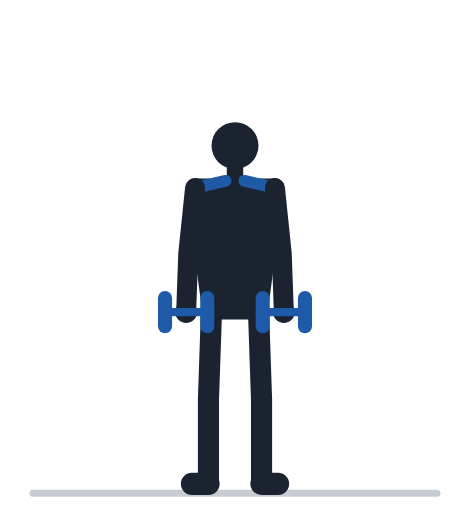
t = 0.00 s
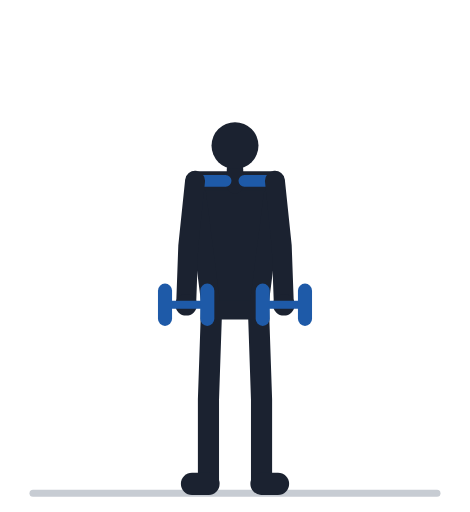
t = 0.57 s
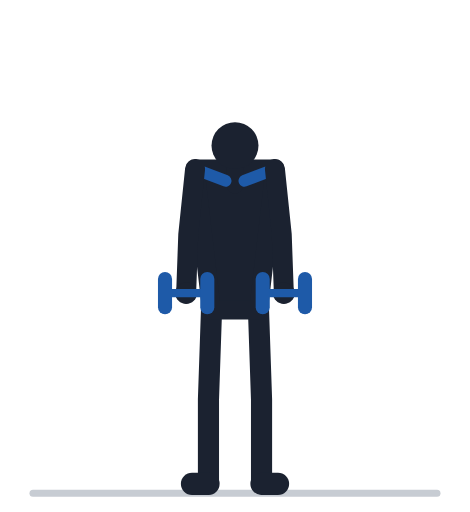
t = 1.13 s
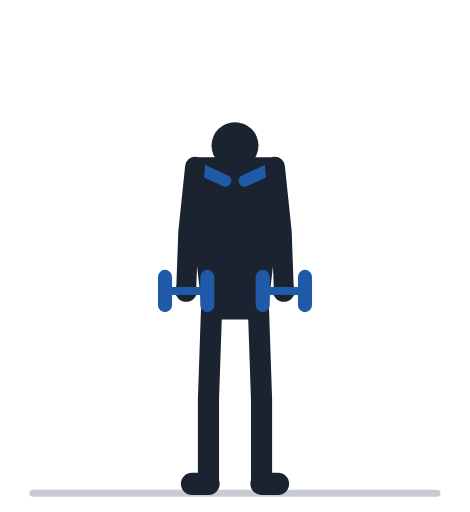
t = 1.70 s
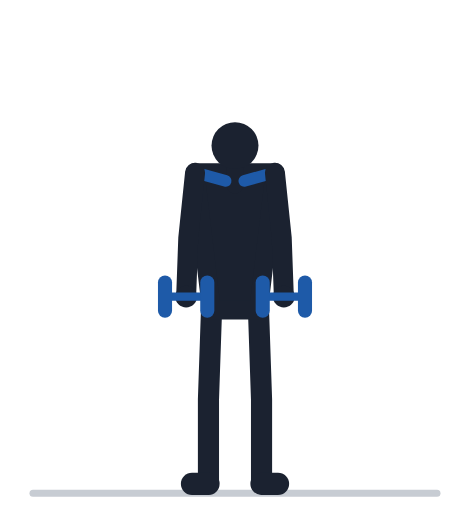
t = 2.27 s
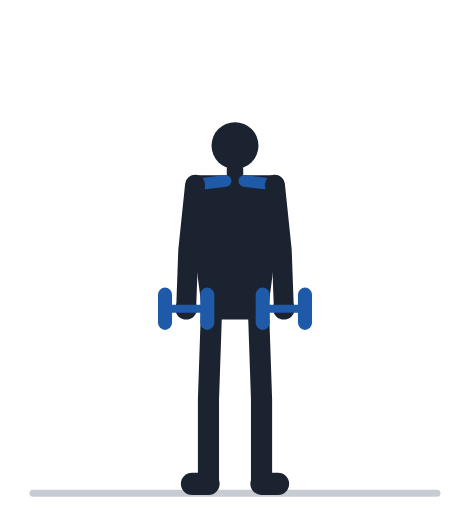
t = 2.83 s

The animated SVG that drew these frames (rendered in a browser with its animation timeline set to each time). Animation: 19 SMIL elements (animate=19); one cycle of 3.40 s, repeats indefinitely.

<svg xmlns="http://www.w3.org/2000/svg" viewBox="0 -18 200 218" role="img"><title>Шраги с гантелями: анимация</title><line x1="14" y1="192" x2="186" y2="192" stroke="#C7CCD3" stroke-width="3" stroke-linecap="round"/><polyline points="90.0,114.0 88.7,152.0 88.7,188.0" fill="none" stroke="#1B2230" stroke-width="9" stroke-linecap="round" stroke-linejoin="round" /><line x1="88.7" y1="188.0" x2="81.7" y2="188.0" stroke="#1B2230" stroke-width="9.5" stroke-linecap="round" /><polyline points="110.0,114.0 111.3,152.0 111.3,188.0" fill="none" stroke="#1B2230" stroke-width="9" stroke-linecap="round" stroke-linejoin="round" /><line x1="111.3" y1="188.0" x2="118.3" y2="188.0" stroke="#1B2230" stroke-width="9.5" stroke-linecap="round" /><path d="M90.0,114.0 L110.0,114.0 L117.0,62.0 L83.0,62.0 Z" fill="#1B2230" stroke="#1B2230" stroke-width="8" stroke-linejoin="round"><animate attributeName="d" values="M90.0,114.0 L110.0,114.0 L117.0,62.0 L83.0,62.0 Z;M90.0,114.0 L110.0,114.0 L117.0,61.9 L83.0,61.9 Z;M90.0,114.0 L110.0,114.0 L117.0,61.4 L83.0,61.4 Z;M90.0,114.0 L110.0,114.0 L117.0,60.7 L83.0,60.7 Z;M90.0,114.0 L110.0,114.0 L117.0,59.8 L83.0,59.8 Z;M90.0,114.0 L110.0,114.0 L117.0,58.7 L83.0,58.7 Z;M90.0,114.0 L110.0,114.0 L117.0,57.5 L83.0,57.5 Z;M90.0,114.0 L110.0,114.0 L117.0,56.4 L83.0,56.4 Z;M90.0,114.0 L110.0,114.0 L117.0,55.3 L83.0,55.3 Z;M90.0,114.0 L110.0,114.0 L117.0,54.3 L83.0,54.3 Z;M90.0,114.0 L110.0,114.0 L117.0,53.6 L83.0,53.6 Z;M90.0,114.0 L110.0,114.0 L117.0,53.2 L83.0,53.2 Z;M90.0,114.0 L110.0,114.0 L117.0,53.0 L83.0,53.0 Z;M90.0,114.0 L110.0,114.0 L117.0,53.0 L83.0,53.0 Z;M90.0,114.0 L110.0,114.0 L117.0,53.2 L83.0,53.2 Z;M90.0,114.0 L110.0,114.0 L117.0,53.6 L83.0,53.6 Z;M90.0,114.0 L110.0,114.0 L117.0,54.3 L83.0,54.3 Z;M90.0,114.0 L110.0,114.0 L117.0,55.3 L83.0,55.3 Z;M90.0,114.0 L110.0,114.0 L117.0,56.4 L83.0,56.4 Z;M90.0,114.0 L110.0,114.0 L117.0,57.5 L83.0,57.5 Z;M90.0,114.0 L110.0,114.0 L117.0,58.7 L83.0,58.7 Z;M90.0,114.0 L110.0,114.0 L117.0,59.8 L83.0,59.8 Z;M90.0,114.0 L110.0,114.0 L117.0,60.7 L83.0,60.7 Z;M90.0,114.0 L110.0,114.0 L117.0,61.4 L83.0,61.4 Z;M90.0,114.0 L110.0,114.0 L117.0,61.9 L83.0,61.9 Z;M90.0,114.0 L110.0,114.0 L117.0,62.0 L83.0,62.0 Z;M90.0,114.0 L110.0,114.0 L117.0,62.0 L83.0,62.0 Z" keyTimes="0.000;0.035;0.070;0.105;0.140;0.175;0.210;0.245;0.280;0.315;0.350;0.385;0.420;0.520;0.555;0.590;0.625;0.660;0.695;0.730;0.765;0.800;0.835;0.870;0.905;0.940;1.000" dur="3.4s" repeatCount="indefinite" /></path><line x1="100.0" y1="61.0" x2="100.0" y2="54.0" stroke="#1B2230" stroke-width="7" stroke-linecap="round" /><circle cx="100.0" cy="44.0" r="10" fill="#1B2230" /><line x1="104.0" y1="59.0" x2="114.4" y2="61.4" stroke="#1E5AA8" stroke-width="5" stroke-linecap="round"><animate attributeName="y2" values="61.4;61.3;60.9;60.4;59.6;58.8;57.8;56.9;56.0;55.3;54.7;54.3;54.2;54.2;54.3;54.7;55.3;56.0;56.9;57.8;58.8;59.6;60.4;60.9;61.3;61.4;61.4" keyTimes="0.000;0.035;0.070;0.105;0.140;0.175;0.210;0.245;0.280;0.315;0.350;0.385;0.420;0.520;0.555;0.590;0.625;0.660;0.695;0.730;0.765;0.800;0.835;0.870;0.905;0.940;1.000" dur="3.4s" repeatCount="indefinite" /></line><line x1="96.0" y1="59.0" x2="85.6" y2="61.4" stroke="#1E5AA8" stroke-width="5" stroke-linecap="round"><animate attributeName="y2" values="61.4;61.3;60.9;60.4;59.6;58.8;57.8;56.9;56.0;55.3;54.7;54.3;54.2;54.2;54.3;54.7;55.3;56.0;56.9;57.8;58.8;59.6;60.4;60.9;61.3;61.4;61.4" keyTimes="0.000;0.035;0.070;0.105;0.140;0.175;0.210;0.245;0.280;0.315;0.350;0.385;0.420;0.520;0.555;0.590;0.625;0.660;0.695;0.730;0.765;0.800;0.835;0.870;0.905;0.940;1.000" dur="3.4s" repeatCount="indefinite" /></line><polyline points="83.0,62.0 80.1,89.9 79.2,114.9" fill="none" stroke="#1B2230" stroke-width="8.5" stroke-linecap="round" stroke-linejoin="round"><animate attributeName="points" values="83.0,62.0 80.1,89.9 79.2,114.9;83.0,61.9 80.1,89.7 79.2,114.7;83.0,61.4 80.1,89.3 79.2,114.3;83.0,60.7 80.1,88.6 79.2,113.5;83.0,59.8 80.1,87.6 79.2,112.6;83.0,58.7 80.1,86.5 79.2,111.5;83.0,57.5 80.1,85.4 79.2,110.4;83.0,56.4 80.1,84.2 79.2,109.2;83.0,55.3 80.1,83.1 79.2,108.1;83.0,54.3 80.1,82.2 79.2,107.2;83.0,53.6 80.1,81.5 79.2,106.5;83.0,53.2 80.1,81.0 79.2,106.0;83.0,53.0 80.1,80.9 79.2,105.9;83.0,53.0 80.1,80.9 79.2,105.9;83.0,53.2 80.1,81.0 79.2,106.0;83.0,53.6 80.1,81.5 79.2,106.5;83.0,54.3 80.1,82.2 79.2,107.2;83.0,55.3 80.1,83.1 79.2,108.1;83.0,56.4 80.1,84.2 79.2,109.2;83.0,57.5 80.1,85.4 79.2,110.4;83.0,58.7 80.1,86.5 79.2,111.5;83.0,59.8 80.1,87.6 79.2,112.6;83.0,60.7 80.1,88.6 79.2,113.5;83.0,61.4 80.1,89.3 79.2,114.3;83.0,61.9 80.1,89.7 79.2,114.7;83.0,62.0 80.1,89.9 79.2,114.9;83.0,62.0 80.1,89.9 79.2,114.9" keyTimes="0.000;0.035;0.070;0.105;0.140;0.175;0.210;0.245;0.280;0.315;0.350;0.385;0.420;0.520;0.555;0.590;0.625;0.660;0.695;0.730;0.765;0.800;0.835;0.870;0.905;0.940;1.000" dur="3.4s" repeatCount="indefinite" /></polyline><circle cx="79.2" cy="114.9" r="4.6" fill="#1B2230"><animate attributeName="cy" values="114.9;114.7;114.3;113.5;112.6;111.5;110.4;109.2;108.1;107.2;106.5;106.0;105.9;105.9;106.0;106.5;107.2;108.1;109.2;110.4;111.5;112.6;113.5;114.3;114.7;114.9;114.9" keyTimes="0.000;0.035;0.070;0.105;0.140;0.175;0.210;0.245;0.280;0.315;0.350;0.385;0.420;0.520;0.555;0.590;0.625;0.660;0.695;0.730;0.765;0.800;0.835;0.870;0.905;0.940;1.000" dur="3.4s" repeatCount="indefinite" /></circle><polyline points="117.0,62.0 119.9,89.9 120.8,114.9" fill="none" stroke="#1B2230" stroke-width="8.5" stroke-linecap="round" stroke-linejoin="round"><animate attributeName="points" values="117.0,62.0 119.9,89.9 120.8,114.9;117.0,61.9 119.9,89.7 120.8,114.7;117.0,61.4 119.9,89.3 120.8,114.3;117.0,60.7 119.9,88.6 120.8,113.5;117.0,59.8 119.9,87.6 120.8,112.6;117.0,58.7 119.9,86.5 120.8,111.5;117.0,57.5 119.9,85.4 120.8,110.4;117.0,56.4 119.9,84.2 120.8,109.2;117.0,55.3 119.9,83.1 120.8,108.1;117.0,54.3 119.9,82.2 120.8,107.2;117.0,53.6 119.9,81.5 120.8,106.5;117.0,53.2 119.9,81.0 120.8,106.0;117.0,53.0 119.9,80.9 120.8,105.9;117.0,53.0 119.9,80.9 120.8,105.9;117.0,53.2 119.9,81.0 120.8,106.0;117.0,53.6 119.9,81.5 120.8,106.5;117.0,54.3 119.9,82.2 120.8,107.2;117.0,55.3 119.9,83.1 120.8,108.1;117.0,56.4 119.9,84.2 120.8,109.2;117.0,57.5 119.9,85.4 120.8,110.4;117.0,58.7 119.9,86.5 120.8,111.5;117.0,59.8 119.9,87.6 120.8,112.6;117.0,60.7 119.9,88.6 120.8,113.5;117.0,61.4 119.9,89.3 120.8,114.3;117.0,61.9 119.9,89.7 120.8,114.7;117.0,62.0 119.9,89.9 120.8,114.9;117.0,62.0 119.9,89.9 120.8,114.9" keyTimes="0.000;0.035;0.070;0.105;0.140;0.175;0.210;0.245;0.280;0.315;0.350;0.385;0.420;0.520;0.555;0.590;0.625;0.660;0.695;0.730;0.765;0.800;0.835;0.870;0.905;0.940;1.000" dur="3.4s" repeatCount="indefinite" /></polyline><circle cx="120.8" cy="114.9" r="4.6" fill="#1B2230"><animate attributeName="cy" values="114.9;114.7;114.3;113.5;112.6;111.5;110.4;109.2;108.1;107.2;106.5;106.0;105.9;105.9;106.0;106.5;107.2;108.1;109.2;110.4;111.5;112.6;113.5;114.3;114.7;114.9;114.9" keyTimes="0.000;0.035;0.070;0.105;0.140;0.175;0.210;0.245;0.280;0.315;0.350;0.385;0.420;0.520;0.555;0.590;0.625;0.660;0.695;0.730;0.765;0.800;0.835;0.870;0.905;0.940;1.000" dur="3.4s" repeatCount="indefinite" /></circle><line x1="70.2" y1="114.9" x2="88.2" y2="114.9" stroke="#1E5AA8" stroke-width="3.5" stroke-linecap="round"><animate attributeName="y1" values="114.9;114.7;114.3;113.5;112.6;111.5;110.4;109.2;108.1;107.2;106.5;106.0;105.9;105.9;106.0;106.5;107.2;108.1;109.2;110.4;111.5;112.6;113.5;114.3;114.7;114.9;114.9" keyTimes="0.000;0.035;0.070;0.105;0.140;0.175;0.210;0.245;0.280;0.315;0.350;0.385;0.420;0.520;0.555;0.590;0.625;0.660;0.695;0.730;0.765;0.800;0.835;0.870;0.905;0.940;1.000" dur="3.4s" repeatCount="indefinite" /><animate attributeName="y2" values="114.9;114.7;114.3;113.5;112.6;111.5;110.4;109.2;108.1;107.2;106.5;106.0;105.9;105.9;106.0;106.5;107.2;108.1;109.2;110.4;111.5;112.6;113.5;114.3;114.7;114.9;114.9" keyTimes="0.000;0.035;0.070;0.105;0.140;0.175;0.210;0.245;0.280;0.315;0.350;0.385;0.420;0.520;0.555;0.590;0.625;0.660;0.695;0.730;0.765;0.800;0.835;0.870;0.905;0.940;1.000" dur="3.4s" repeatCount="indefinite" /></line><line x1="70.2" y1="108.9" x2="70.2" y2="120.9" stroke="#1E5AA8" stroke-width="6" stroke-linecap="round"><animate attributeName="y1" values="108.9;108.7;108.3;107.5;106.6;105.5;104.4;103.2;102.1;101.2;100.5;100.0;99.9;99.9;100.0;100.5;101.2;102.1;103.2;104.4;105.5;106.6;107.5;108.3;108.7;108.9;108.9" keyTimes="0.000;0.035;0.070;0.105;0.140;0.175;0.210;0.245;0.280;0.315;0.350;0.385;0.420;0.520;0.555;0.590;0.625;0.660;0.695;0.730;0.765;0.800;0.835;0.870;0.905;0.940;1.000" dur="3.4s" repeatCount="indefinite" /><animate attributeName="y2" values="120.9;120.7;120.3;119.5;118.6;117.5;116.4;115.2;114.1;113.2;112.5;112.0;111.9;111.9;112.0;112.5;113.2;114.1;115.2;116.4;117.5;118.6;119.5;120.3;120.7;120.9;120.9" keyTimes="0.000;0.035;0.070;0.105;0.140;0.175;0.210;0.245;0.280;0.315;0.350;0.385;0.420;0.520;0.555;0.590;0.625;0.660;0.695;0.730;0.765;0.800;0.835;0.870;0.905;0.940;1.000" dur="3.4s" repeatCount="indefinite" /></line><line x1="88.2" y1="108.9" x2="88.2" y2="120.9" stroke="#1E5AA8" stroke-width="6" stroke-linecap="round"><animate attributeName="y1" values="108.9;108.7;108.3;107.5;106.6;105.5;104.4;103.2;102.1;101.2;100.5;100.0;99.9;99.9;100.0;100.5;101.2;102.1;103.2;104.4;105.5;106.6;107.5;108.3;108.7;108.9;108.9" keyTimes="0.000;0.035;0.070;0.105;0.140;0.175;0.210;0.245;0.280;0.315;0.350;0.385;0.420;0.520;0.555;0.590;0.625;0.660;0.695;0.730;0.765;0.800;0.835;0.870;0.905;0.940;1.000" dur="3.4s" repeatCount="indefinite" /><animate attributeName="y2" values="120.9;120.7;120.3;119.5;118.6;117.5;116.4;115.2;114.1;113.2;112.5;112.0;111.9;111.9;112.0;112.5;113.2;114.1;115.2;116.4;117.5;118.6;119.5;120.3;120.7;120.9;120.9" keyTimes="0.000;0.035;0.070;0.105;0.140;0.175;0.210;0.245;0.280;0.315;0.350;0.385;0.420;0.520;0.555;0.590;0.625;0.660;0.695;0.730;0.765;0.800;0.835;0.870;0.905;0.940;1.000" dur="3.4s" repeatCount="indefinite" /></line><line x1="111.8" y1="114.9" x2="129.8" y2="114.9" stroke="#1E5AA8" stroke-width="3.5" stroke-linecap="round"><animate attributeName="y1" values="114.9;114.7;114.3;113.5;112.6;111.5;110.4;109.2;108.1;107.2;106.5;106.0;105.9;105.9;106.0;106.5;107.2;108.1;109.2;110.4;111.5;112.6;113.5;114.3;114.7;114.9;114.9" keyTimes="0.000;0.035;0.070;0.105;0.140;0.175;0.210;0.245;0.280;0.315;0.350;0.385;0.420;0.520;0.555;0.590;0.625;0.660;0.695;0.730;0.765;0.800;0.835;0.870;0.905;0.940;1.000" dur="3.4s" repeatCount="indefinite" /><animate attributeName="y2" values="114.9;114.7;114.3;113.5;112.6;111.5;110.4;109.2;108.1;107.2;106.5;106.0;105.9;105.9;106.0;106.5;107.2;108.1;109.2;110.4;111.5;112.6;113.5;114.3;114.7;114.9;114.9" keyTimes="0.000;0.035;0.070;0.105;0.140;0.175;0.210;0.245;0.280;0.315;0.350;0.385;0.420;0.520;0.555;0.590;0.625;0.660;0.695;0.730;0.765;0.800;0.835;0.870;0.905;0.940;1.000" dur="3.4s" repeatCount="indefinite" /></line><line x1="111.8" y1="108.9" x2="111.8" y2="120.9" stroke="#1E5AA8" stroke-width="6" stroke-linecap="round"><animate attributeName="y1" values="108.9;108.7;108.3;107.5;106.6;105.5;104.4;103.2;102.1;101.2;100.5;100.0;99.9;99.9;100.0;100.5;101.2;102.1;103.2;104.4;105.5;106.6;107.5;108.3;108.7;108.9;108.9" keyTimes="0.000;0.035;0.070;0.105;0.140;0.175;0.210;0.245;0.280;0.315;0.350;0.385;0.420;0.520;0.555;0.590;0.625;0.660;0.695;0.730;0.765;0.800;0.835;0.870;0.905;0.940;1.000" dur="3.4s" repeatCount="indefinite" /><animate attributeName="y2" values="120.9;120.7;120.3;119.5;118.6;117.5;116.4;115.2;114.1;113.2;112.5;112.0;111.9;111.9;112.0;112.5;113.2;114.1;115.2;116.4;117.5;118.6;119.5;120.3;120.7;120.9;120.9" keyTimes="0.000;0.035;0.070;0.105;0.140;0.175;0.210;0.245;0.280;0.315;0.350;0.385;0.420;0.520;0.555;0.590;0.625;0.660;0.695;0.730;0.765;0.800;0.835;0.870;0.905;0.940;1.000" dur="3.4s" repeatCount="indefinite" /></line><line x1="129.8" y1="108.9" x2="129.8" y2="120.9" stroke="#1E5AA8" stroke-width="6" stroke-linecap="round"><animate attributeName="y1" values="108.9;108.7;108.3;107.5;106.6;105.5;104.4;103.2;102.1;101.2;100.5;100.0;99.9;99.9;100.0;100.5;101.2;102.1;103.2;104.4;105.5;106.6;107.5;108.3;108.7;108.9;108.9" keyTimes="0.000;0.035;0.070;0.105;0.140;0.175;0.210;0.245;0.280;0.315;0.350;0.385;0.420;0.520;0.555;0.590;0.625;0.660;0.695;0.730;0.765;0.800;0.835;0.870;0.905;0.940;1.000" dur="3.4s" repeatCount="indefinite" /><animate attributeName="y2" values="120.9;120.7;120.3;119.5;118.6;117.5;116.4;115.2;114.1;113.2;112.5;112.0;111.9;111.9;112.0;112.5;113.2;114.1;115.2;116.4;117.5;118.6;119.5;120.3;120.7;120.9;120.9" keyTimes="0.000;0.035;0.070;0.105;0.140;0.175;0.210;0.245;0.280;0.315;0.350;0.385;0.420;0.520;0.555;0.590;0.625;0.660;0.695;0.730;0.765;0.800;0.835;0.870;0.905;0.940;1.000" dur="3.4s" repeatCount="indefinite" /></line></svg>
